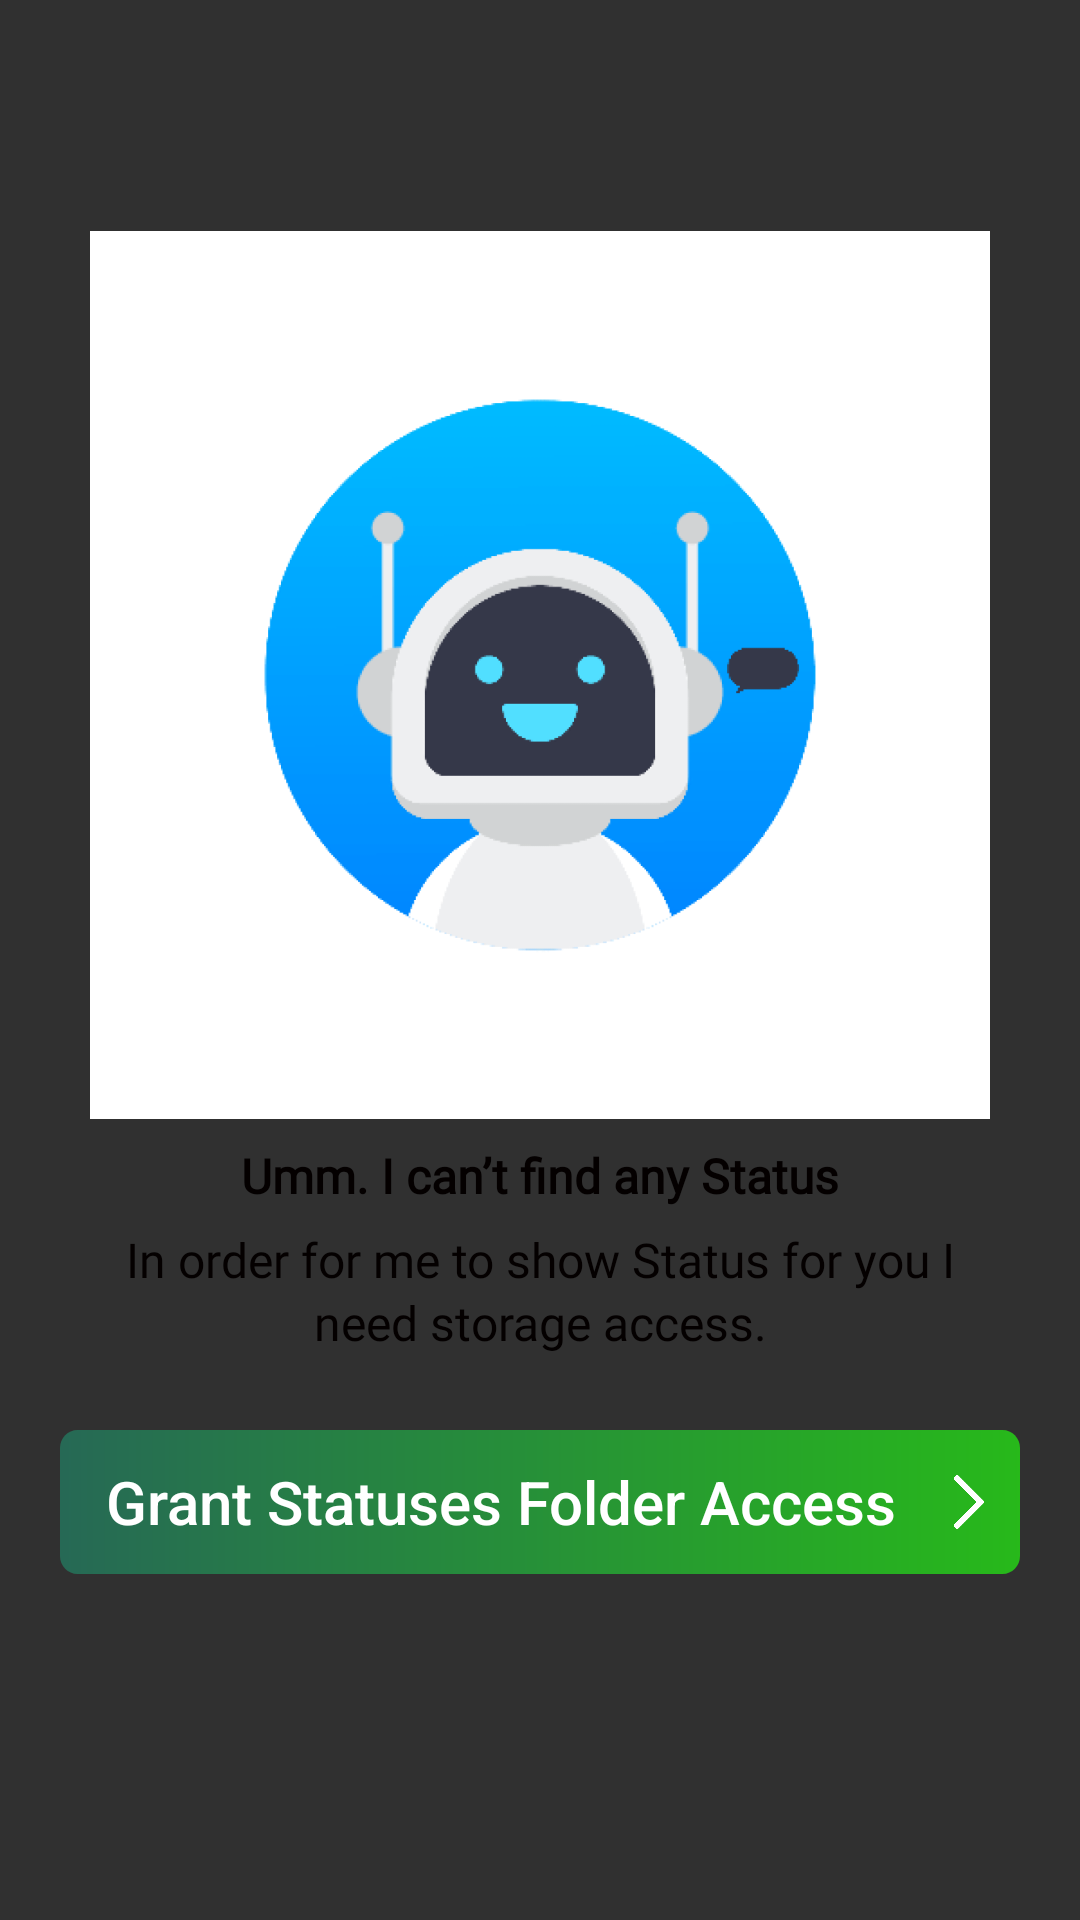

This screen was rendered from an Android layout file. Write that file and the resources it references.
<!-- AndroidManifest.xml: application theme AppTheme -->
<!-- res/layout/storysaver_fragment.xml -->
<?xml version="1.0" encoding="utf-8"?>
<FrameLayout xmlns:android="http://schemas.android.com/apk/res/android"
    xmlns:app="http://schemas.android.com/apk/res-auto"
    android:id="@+id/FrameStory"
    android:layout_width="match_parent"
    android:layout_height="match_parent">

    <GridView
        android:id="@+id/gridview"
        android:layout_width="fill_parent"
        android:layout_height="fill_parent"
        android:columnWidth="100dp"
        android:gravity="center"
        android:horizontalSpacing="10dp"
        android:numColumns="2"
        android:padding="10dp"
        android:stretchMode="columnWidth"
        android:verticalSpacing="10dp" />

    <LinearLayout
        android:id="@+id/NoDataRecyclerView"
        android:layout_width="match_parent"
        android:layout_height="wrap_content"
        android:layout_gravity="center_vertical"
        android:gravity="center"
        android:orientation="vertical">

        <ImageView
            android:layout_width="300dp"
            android:layout_height="300dp"
            android:contentDescription="empty"
            android:src="@drawable/empty_screen" />

        <TextView
            android:id="@+id/title"
            android:layout_width="300dp"
            android:layout_height="24dp"
            android:layout_marginVertical="5dp"
            android:fontFamily="@font/roboto_condensed_bold"
            android:gravity="center_horizontal|center_vertical"
            android:lineSpacingExtra="2sp"
            android:text="Umm. I can’t find any Status"
            android:textAppearance="@style/title"
            android:textFontWeight="700" />

        <TextView
            android:id="@+id/title_one"
            android:layout_width="300dp"
            android:layout_height="wrap_content"
            android:layout_marginBottom="25dp"
            android:fontFamily="@font/roboto"
            android:gravity="center_horizontal|center_vertical"
            android:lineSpacingExtra="2sp"
            android:text="In order for me to show Status for you I need storage access."
            android:textAlignment="center"
            android:textColor="#040000"
            android:textFontWeight="400"
            android:textSize="16sp" />

        <Button
            android:id="@+id/grantButton6"
            android:layout_width="320dp"
            android:layout_height="wrap_content"
            android:layout_alignParentBottom="true"
            android:layout_centerHorizontal="true"
            android:layout_marginHorizontal="16dp"
            android:layout_marginBottom="40dp"
            android:background="@drawable/button_gradient"
            android:drawableEnd="@drawable/arrow_right"
            android:paddingEnd="8dp"
            android:text="Grant Statuses Folder Access"
            android:textAllCaps="false"
            android:textSize="20sp" />


    </LinearLayout>


</FrameLayout>
<!-- resources referenced by this layout -->
<resources>
  <!-- drawable arrow_right (drawable) -->
  <?xml version="1.0" encoding="utf-8"?>
  <layer-list xmlns:android="http://schemas.android.com/apk/res/android">
  
      <item
          android:width="18dp"
          android:height="18dp"
          android:drawable="@drawable/right_arr"/>
  
  </layer-list>
  <!-- drawable button_gradient (drawable) -->
  <?xml version="1.0" encoding="utf-8"?>
  <vector
      xmlns:android="http://schemas.android.com/apk/res/android"
      xmlns:aapt="http://schemas.android.com/aapt"
      android:width="328dp"
      android:height="48dp"
      android:viewportWidth="328"
      android:viewportHeight="48"
      >
  
      <group>
  
          <clip-path
              android:pathData="M6 0H322C325.314 0 328 2.68629 328 6V42C328 45.3137 325.314 48 322 48H6C2.68629 48 0 45.3137 0 42V6C0 2.68629 2.68629 0 6 0Z"
              />
  
          <group
              android:translateX="1"
              android:translateY="1"
              android:pivotX="164"
              android:pivotY="24"
              android:scaleX="2"
              android:scaleY="2"
              android:rotation="180"
              >
  
              <path
                  android:pathData="M0 0V48H328V0"
                  >
  
                  <aapt:attr name="android:fillColor">
  
                      <gradient
                          android:type="linear"
                          android:startX="82"
                          android:startY="24"
                          android:endX="246"
                          android:endY="24"
                          >
  
                          <item
                              android:color="#27B91A"
                              android:offset="0"
                              />
  
                          <item
                              android:color="#266955"
                              android:offset="1"
                              />
  
                      </gradient>
  
                  </aapt:attr>
  
              </path>
  
          </group>
  
      </group>
  
  </vector>
  <!-- drawable empty_screen: png bitmap (drawable-hdpi, 56106 bytes) -->
  <style name="title">
  
          <item name="android:textSize">
              16sp
          </item>
  
          <item name="android:textColor">
              #040000
          </item>
  
      </style>
  <style name="AppTheme" parent="Theme.AppCompat.NoActionBar">
          
          <item name="colorPrimary">#27B91A</item>
          
          <item name="colorPrimaryDark">#27B91A</item>
          
          <item name="colorAccent">#27B91A</item>
  
          
      </style>
  <!-- drawable right_arr: png bitmap (drawable-hdpi, 4659 bytes) -->
</resources>
